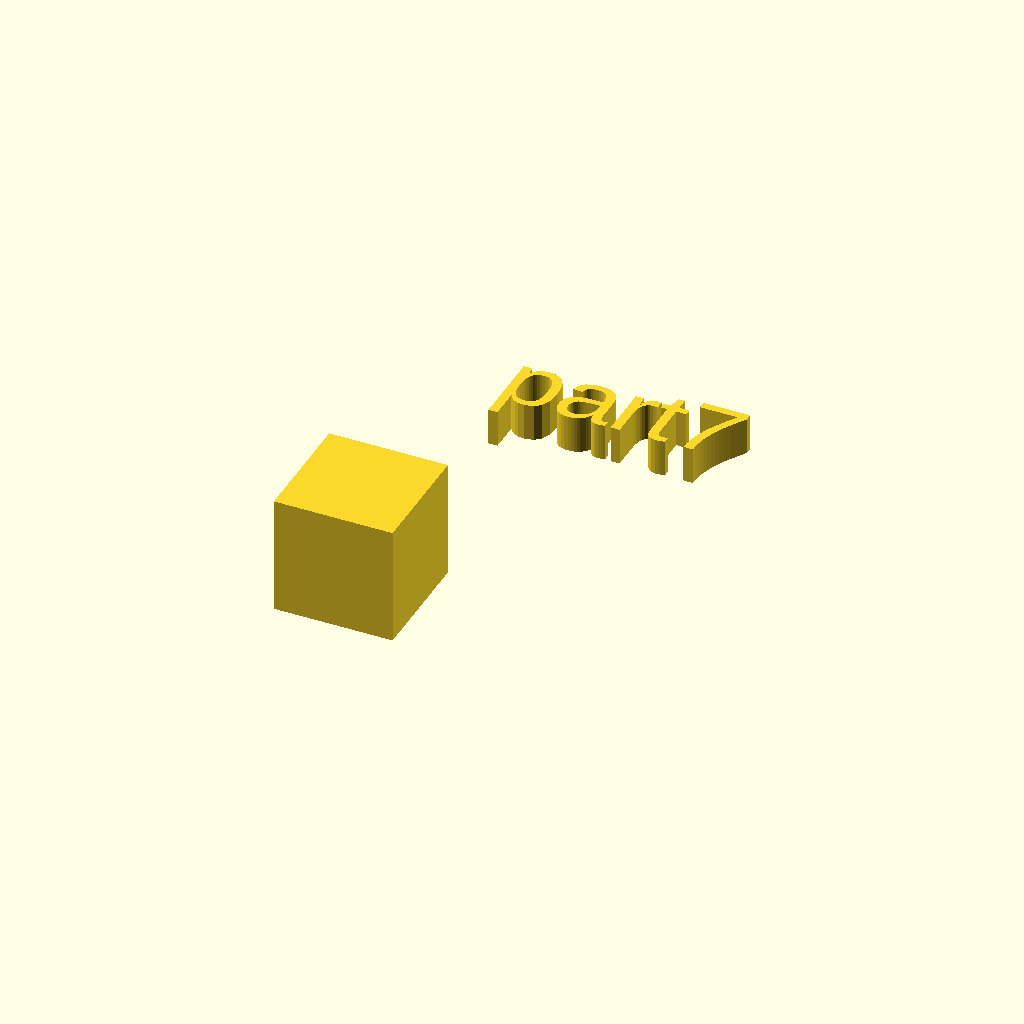
Cell 1: rendered with the file's own defaults.
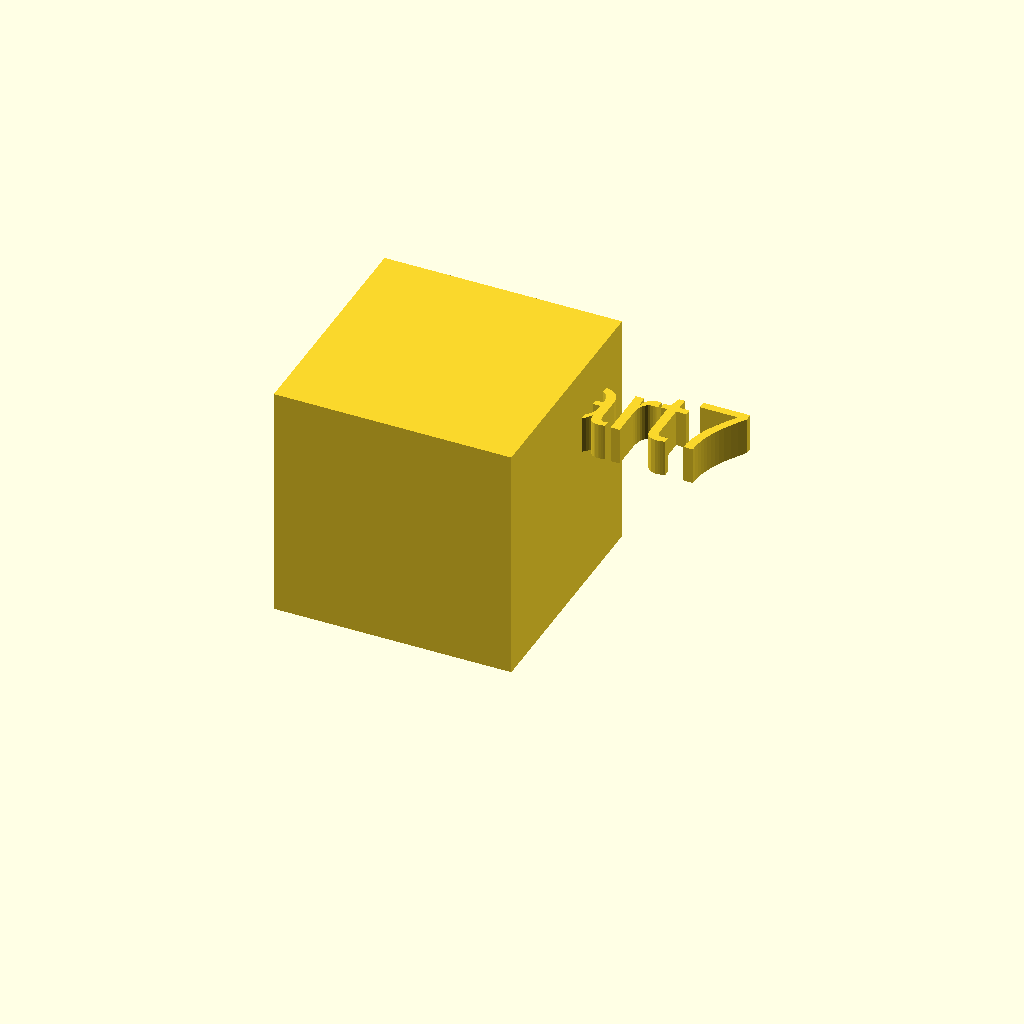
Cell 2: xdim = 32 (everything else at default).
All cells are drawn from one camera (rotation 55°, 0°, 25°, orthographic, colour scheme Cornfield), so only the parameter changes between them.
Source of the model, docs/local_scad/part7.scad:
//[CUSTOMIZATION]
// X Dimension
xdim=16;
// Y Dimension
ydim=7;
// Z Dimension
zdim=11;
// Message
txt="part7";
module __END_CUSTOMIZATIONS () {}
cube(xdim,ydim,zdim);
translate([20,20,20]) { linear_extrude(5) text(txt, font="Liberation Sans"); }
Customizer parameters (derived from the source; name, type, default, range or options):
xdim: number, default 16
ydim: number, default 7
zdim: number, default 11
txt: string, default "part7"
